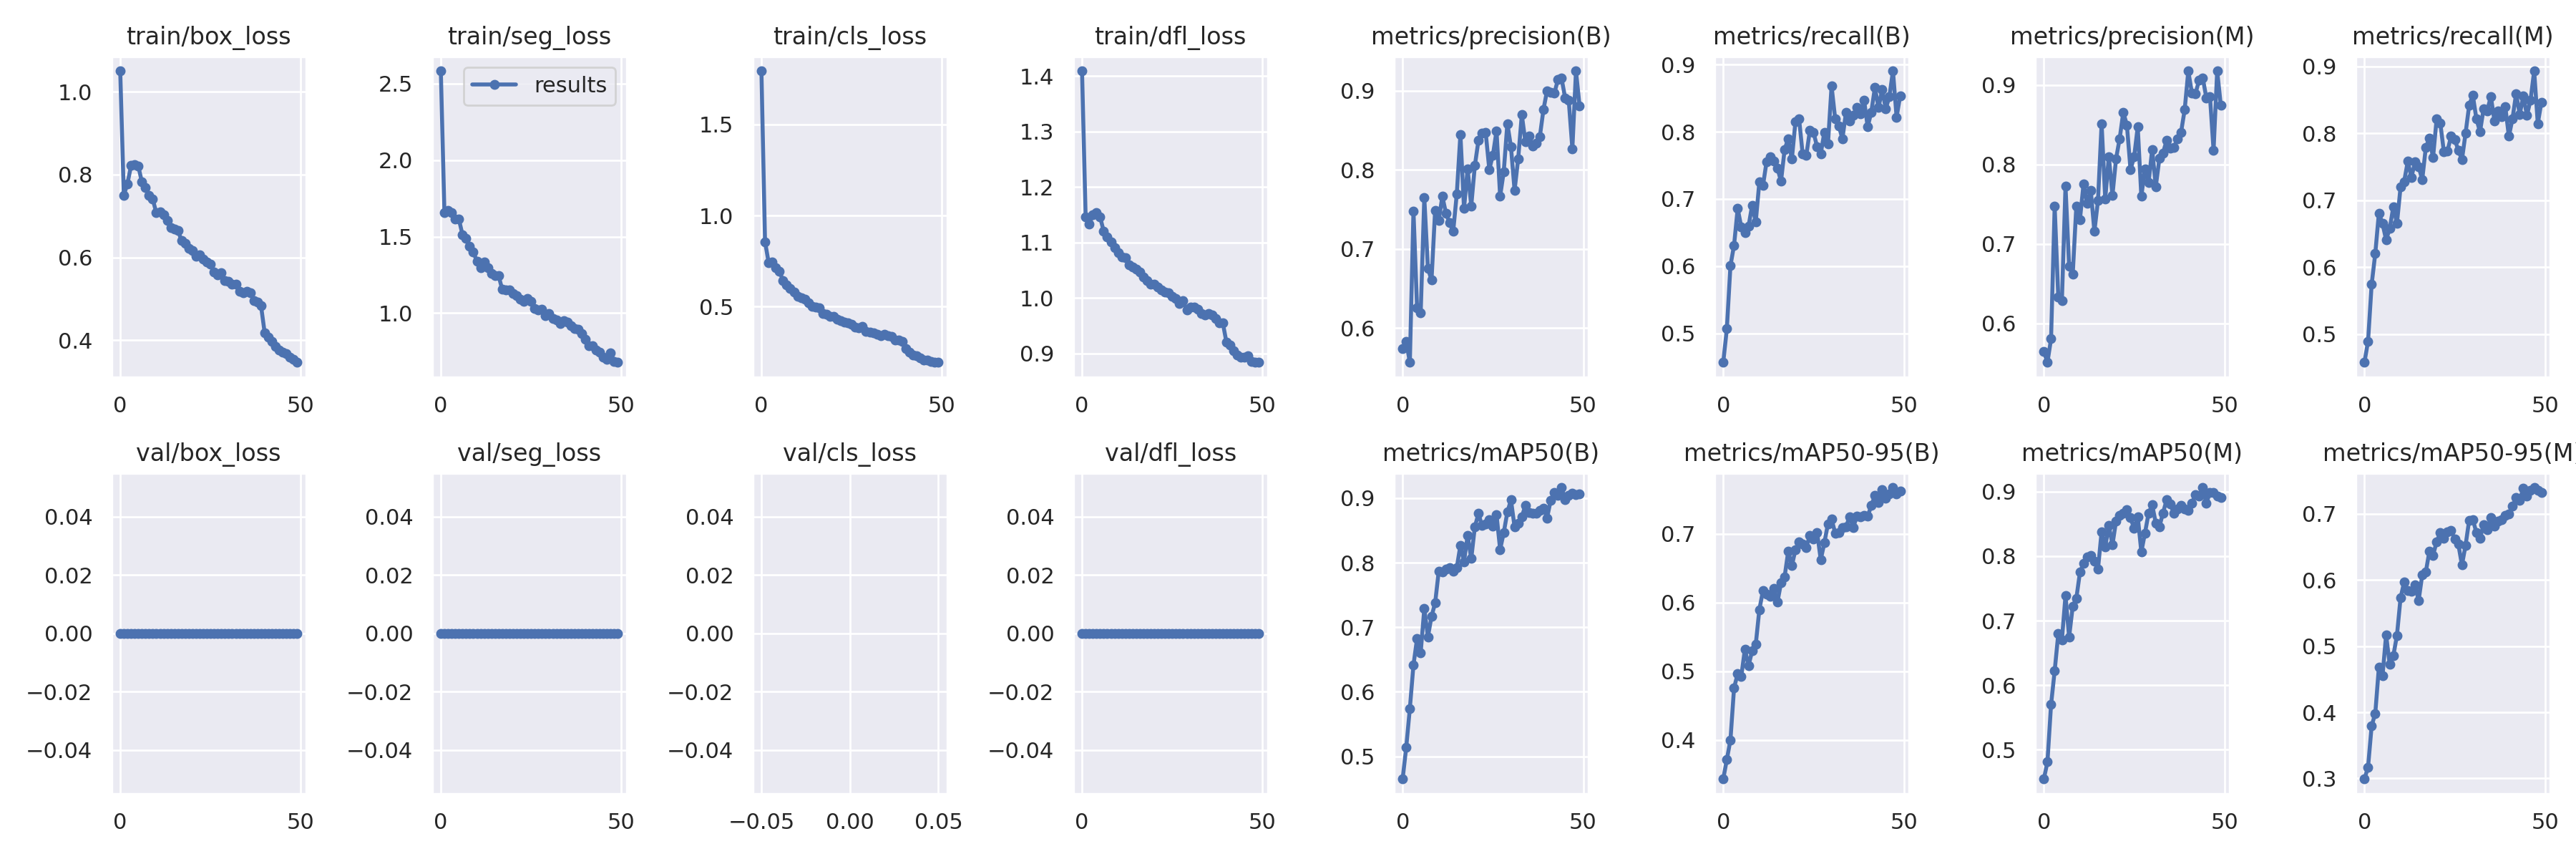

Source data for this figure (header and first rows):
epoch, train/box_loss, train/seg_loss, train/cls_loss, train/dfl_loss, metrics/precision(B), metrics/recall(B), metrics/mAP50(B), metrics/mAP50-95(B), metrics/precision(M), metrics/recall(M), metrics/mAP50(M), metrics/mAP50-95(M), val/box_loss, val/seg_loss, val/cls_loss, val/dfl_loss, lr/pg0, lr/pg1, lr/pg2
0, 1.051, 2.583, 1.793, 1.409, 0.5744, 0.4569, 0.4649, 0.343, 0.5647, 0.4576, 0.4543, 0.2992, 0, 0, inf, 0, 0.07025, 0.003306, 0.003306
1, 0.7504, 1.657, 0.8562, 1.147, 0.583, 0.5067, 0.5142, 0.3714, 0.5511, 0.4893, 0.4808, 0.3173, 0, 0, inf, 0, 0.04012, 0.006508, 0.006508
2, 0.7781, 1.673, 0.7417, 1.134, 0.5567, 0.6008, 0.5742, 0.4, 0.5807, 0.5745, 0.5697, 0.3796, 0, 0, inf, 0, 0.009853, 0.009577, 0.009577
3, 0.8218, 1.659, 0.7466, 1.149, 0.748, 0.6313, 0.6414, 0.4758, 0.7473, 0.6204, 0.6221, 0.3984, 0, 0, inf, 0, 0.009406, 0.009406, 0.009406
4, 0.8242, 1.615, 0.714, 1.153, 0.6255, 0.6859, 0.6825, 0.4962, 0.6334, 0.6809, 0.6795, 0.4683, 0, 0, inf, 0, 0.009406, 0.009406, 0.009406
5, 0.8209, 1.614, 0.6921, 1.146, 0.6189, 0.658, 0.6608, 0.4926, 0.6283, 0.6653, 0.6702, 0.455, 0, 0, inf, 0, 0.009208, 0.009208, 0.009208
6, 0.7823, 1.512, 0.6434, 1.12, 0.7649, 0.6499, 0.7287, 0.5323, 0.7726, 0.641, 0.7387, 0.517, 0, 0, inf, 0, 0.00901, 0.00901, 0.00901
7, 0.7695, 1.486, 0.6179, 1.109, 0.6755, 0.6593, 0.6851, 0.5079, 0.6724, 0.6577, 0.6746, 0.4723, 0, 0, inf, 0, 0.008812, 0.008812, 0.008812
8, 0.7502, 1.438, 0.6013, 1.101, 0.6607, 0.6905, 0.7168, 0.5294, 0.6618, 0.6904, 0.722, 0.4854, 0, 0, inf, 0, 0.008614, 0.008614, 0.008614
9, 0.7408, 1.402, 0.582, 1.091, 0.7491, 0.6657, 0.7375, 0.5387, 0.7478, 0.6652, 0.7345, 0.5162, 0, 0, inf, 0, 0.008416, 0.008416, 0.008416
10, 0.7076, 1.337, 0.5551, 1.082, 0.7364, 0.7252, 0.7868, 0.5896, 0.7309, 0.7198, 0.775, 0.5729, 0, 0, inf, 0, 0.008218, 0.008218, 0.008218
11, 0.7101, 1.296, 0.548, 1.073, 0.7664, 0.7198, 0.7861, 0.6173, 0.7757, 0.7281, 0.7883, 0.5971, 0, 0, inf, 0, 0.00802, 0.00802, 0.00802
12, 0.7038, 1.332, 0.5401, 1.073, 0.7452, 0.7555, 0.7896, 0.612, 0.7509, 0.7582, 0.799, 0.5845, 0, 0, inf, 0, 0.007822, 0.007822, 0.007822
13, 0.6894, 1.297, 0.5222, 1.06, 0.7331, 0.7631, 0.7926, 0.6087, 0.7673, 0.7343, 0.8014, 0.5827, 0, 0, inf, 0, 0.007624, 0.007624, 0.007624
14, 0.672, 1.261, 0.5012, 1.056, 0.7222, 0.7564, 0.787, 0.6202, 0.7157, 0.7574, 0.7927, 0.593, 0, 0, inf, 0, 0.007426, 0.007426, 0.007426
15, 0.6686, 1.247, 0.4959, 1.052, 0.7698, 0.746, 0.7925, 0.6004, 0.7549, 0.7506, 0.7802, 0.5687, 0, 0, inf, 0, 0.007228, 0.007228, 0.007228
16, 0.6649, 1.244, 0.4939, 1.047, 0.845, 0.7264, 0.8267, 0.6283, 0.8515, 0.7308, 0.8381, 0.6074, 0, 0, inf, 0, 0.00703, 0.00703, 0.00703
17, 0.6399, 1.155, 0.4631, 1.038, 0.7511, 0.7736, 0.8016, 0.6377, 0.7567, 0.7792, 0.8141, 0.6122, 0, 0, inf, 0, 0.006832, 0.006832, 0.006832
18, 0.6345, 1.154, 0.4598, 1.031, 0.8013, 0.7897, 0.842, 0.6747, 0.8101, 0.7928, 0.8479, 0.6438, 0, 0, inf, 0, 0.006634, 0.006634, 0.006634
19, 0.6211, 1.152, 0.4476, 1.024, 0.7544, 0.7592, 0.8061, 0.6534, 0.7612, 0.764, 0.8177, 0.6372, 0, 0, inf, 0, 0.006436, 0.006436, 0.006436
20, 0.6171, 1.13, 0.4479, 1.024, 0.8055, 0.8152, 0.8556, 0.677, 0.8072, 0.8223, 0.8545, 0.658, 0, 0, inf, 0, 0.006238, 0.006238, 0.006238
21, 0.603, 1.115, 0.4316, 1.019, 0.8372, 0.8193, 0.876, 0.6881, 0.8326, 0.8155, 0.863, 0.6712, 0, 0, inf, 0, 0.00604, 0.00604, 0.00604
22, 0.6056, 1.09, 0.4246, 1.015, 0.8465, 0.7666, 0.8572, 0.6854, 0.8656, 0.7724, 0.8661, 0.6632, 0, 0, inf, 0, 0.005842, 0.005842, 0.005842
23, 0.5951, 1.076, 0.4149, 1.011, 0.8471, 0.7647, 0.8596, 0.6801, 0.8496, 0.774, 0.8722, 0.6725, 0, 0, inf, 0, 0.005644, 0.005644, 0.005644
24, 0.5881, 1.094, 0.41, 1.009, 0.8006, 0.8022, 0.8661, 0.6982, 0.7937, 0.796, 0.8596, 0.6744, 0, 0, inf, 0, 0.005446, 0.005446, 0.005446
25, 0.5829, 1.075, 0.4053, 1.003, 0.8186, 0.7992, 0.8565, 0.692, 0.8093, 0.7908, 0.8429, 0.6614, 0, 0, inf, 0, 0.005248, 0.005248, 0.005248
26, 0.5649, 1.03, 0.3896, 0.9986, 0.8494, 0.7775, 0.8742, 0.7021, 0.8472, 0.775, 0.8615, 0.6539, 0, 0, inf, 0, 0.00505, 0.00505, 0.00505
27, 0.5572, 1.022, 0.3821, 0.9901, 0.7667, 0.7671, 0.8204, 0.6623, 0.76, 0.7606, 0.8066, 0.6226, 0, 0, inf, 0, 0.004852, 0.004852, 0.004852
28, 0.5632, 1.027, 0.3902, 0.9945, 0.7976, 0.7995, 0.8465, 0.6868, 0.7948, 0.8002, 0.8357, 0.6523, 0, 0, inf, 0, 0.004654, 0.004654, 0.004654
29, 0.543, 0.982, 0.3631, 0.9784, 0.8585, 0.782, 0.8783, 0.7147, 0.7768, 0.8419, 0.8664, 0.6902, 0, 0, inf, 0, 0.004456, 0.004456, 0.004456
30, 0.5417, 0.9978, 0.3614, 0.9833, 0.8289, 0.8681, 0.8971, 0.7215, 0.8189, 0.8574, 0.8796, 0.6914, 0, 0, inf, 0, 0.004258, 0.004258, 0.004258
31, 0.5359, 0.9666, 0.357, 0.9838, 0.774, 0.8192, 0.8554, 0.7011, 0.7723, 0.822, 0.8513, 0.6719, 0, 0, inf, 0, 0.00406, 0.00406, 0.00406
32, 0.5346, 0.9545, 0.348, 0.9797, 0.8142, 0.809, 0.8606, 0.7017, 0.8074, 0.8024, 0.8456, 0.6627, 0, 0, inf, 0, 0.003862, 0.003862, 0.003862
33, 0.5182, 0.932, 0.3414, 0.9724, 0.8696, 0.7894, 0.8712, 0.7093, 0.8145, 0.8369, 0.8671, 0.6834, 0, 0, inf, 0, 0.003664, 0.003664, 0.003664
34, 0.5146, 0.9515, 0.347, 0.9695, 0.8353, 0.8293, 0.8884, 0.7101, 0.8302, 0.8341, 0.8873, 0.6761, 0, 0, inf, 0, 0.003466, 0.003466, 0.003466
35, 0.5184, 0.9433, 0.3413, 0.9723, 0.8427, 0.8163, 0.8774, 0.7251, 0.8206, 0.8553, 0.8813, 0.6939, 0, 0, inf, 0, 0.003268, 0.003268, 0.003268
36, 0.5147, 0.9163, 0.3375, 0.9697, 0.8299, 0.8251, 0.8765, 0.7091, 0.8213, 0.819, 0.8663, 0.6819, 0, 0, inf, 0, 0.00307, 0.00307, 0.00307
37, 0.4955, 0.898, 0.3176, 0.9629, 0.834, 0.8358, 0.876, 0.7259, 0.8318, 0.8338, 0.8737, 0.6894, 0, 0, inf, 0, 0.002872, 0.002872, 0.002872
38, 0.4912, 0.8966, 0.3169, 0.9544, 0.8422, 0.8265, 0.8814, 0.7244, 0.8405, 0.825, 0.879, 0.6915, 0, 0, inf, 0, 0.002674, 0.002674, 0.002674
39, 0.4824, 0.8685, 0.3077, 0.9544, 0.8763, 0.8471, 0.8847, 0.7265, 0.8689, 0.8399, 0.8737, 0.6975, 0, 0, inf, 0, 0.002476, 0.002476, 0.002476
40, 0.4176, 0.8276, 0.272, 0.9197, 0.9002, 0.8072, 0.8693, 0.7255, 0.9174, 0.7956, 0.8713, 0.6999, 0, 0, inf, 0, 0.002278, 0.002278, 0.002278
41, 0.4069, 0.7865, 0.2506, 0.9153, 0.8976, 0.8293, 0.8964, 0.7411, 0.8901, 0.822, 0.8825, 0.7115, 0, 0, inf, 0, 0.00208, 0.00208, 0.00208
42, 0.3967, 0.789, 0.2343, 0.9045, 0.8967, 0.8659, 0.9088, 0.7556, 0.8891, 0.8594, 0.895, 0.7242, 0, 0, inf, 0, 0.001882, 0.001882, 0.001882
43, 0.3851, 0.7589, 0.2294, 0.8966, 0.9139, 0.8358, 0.904, 0.7457, 0.9062, 0.8286, 0.8937, 0.7206, 0, 0, inf, 0, 0.001684, 0.001684, 0.001684
44, 0.3766, 0.7444, 0.2182, 0.8928, 0.9159, 0.8627, 0.9164, 0.7641, 0.9089, 0.8561, 0.9065, 0.7389, 0, 0, inf, 0, 0.001486, 0.001486, 0.001486
45, 0.3699, 0.7136, 0.2091, 0.8931, 0.8911, 0.8343, 0.8978, 0.7518, 0.8838, 0.8269, 0.8821, 0.7268, 0, 0, inf, 0, 0.001288, 0.001288, 0.001288
46, 0.3675, 0.6997, 0.2081, 0.8956, 0.8876, 0.852, 0.9037, 0.7582, 0.8855, 0.85, 0.8987, 0.7357, 0, 0, inf, 0, 0.00109, 0.00109, 0.00109
47, 0.3584, 0.7421, 0.1997, 0.8851, 0.8266, 0.8906, 0.9072, 0.7675, 0.8179, 0.8935, 0.899, 0.7398, 0, 0, inf, 0, 0.000892, 0.000892, 0.000892
48, 0.3527, 0.6856, 0.1953, 0.8836, 0.9251, 0.8219, 0.9055, 0.7583, 0.9177, 0.8146, 0.8931, 0.7357, 0, 0, inf, 0, 0.000694, 0.000694, 0.000694
49, 0.346, 0.6783, 0.1946, 0.8837, 0.8807, 0.8534, 0.9067, 0.7627, 0.8747, 0.8464, 0.8907, 0.732, 0, 0, inf, 0, 0.000496, 0.000496, 0.000496
